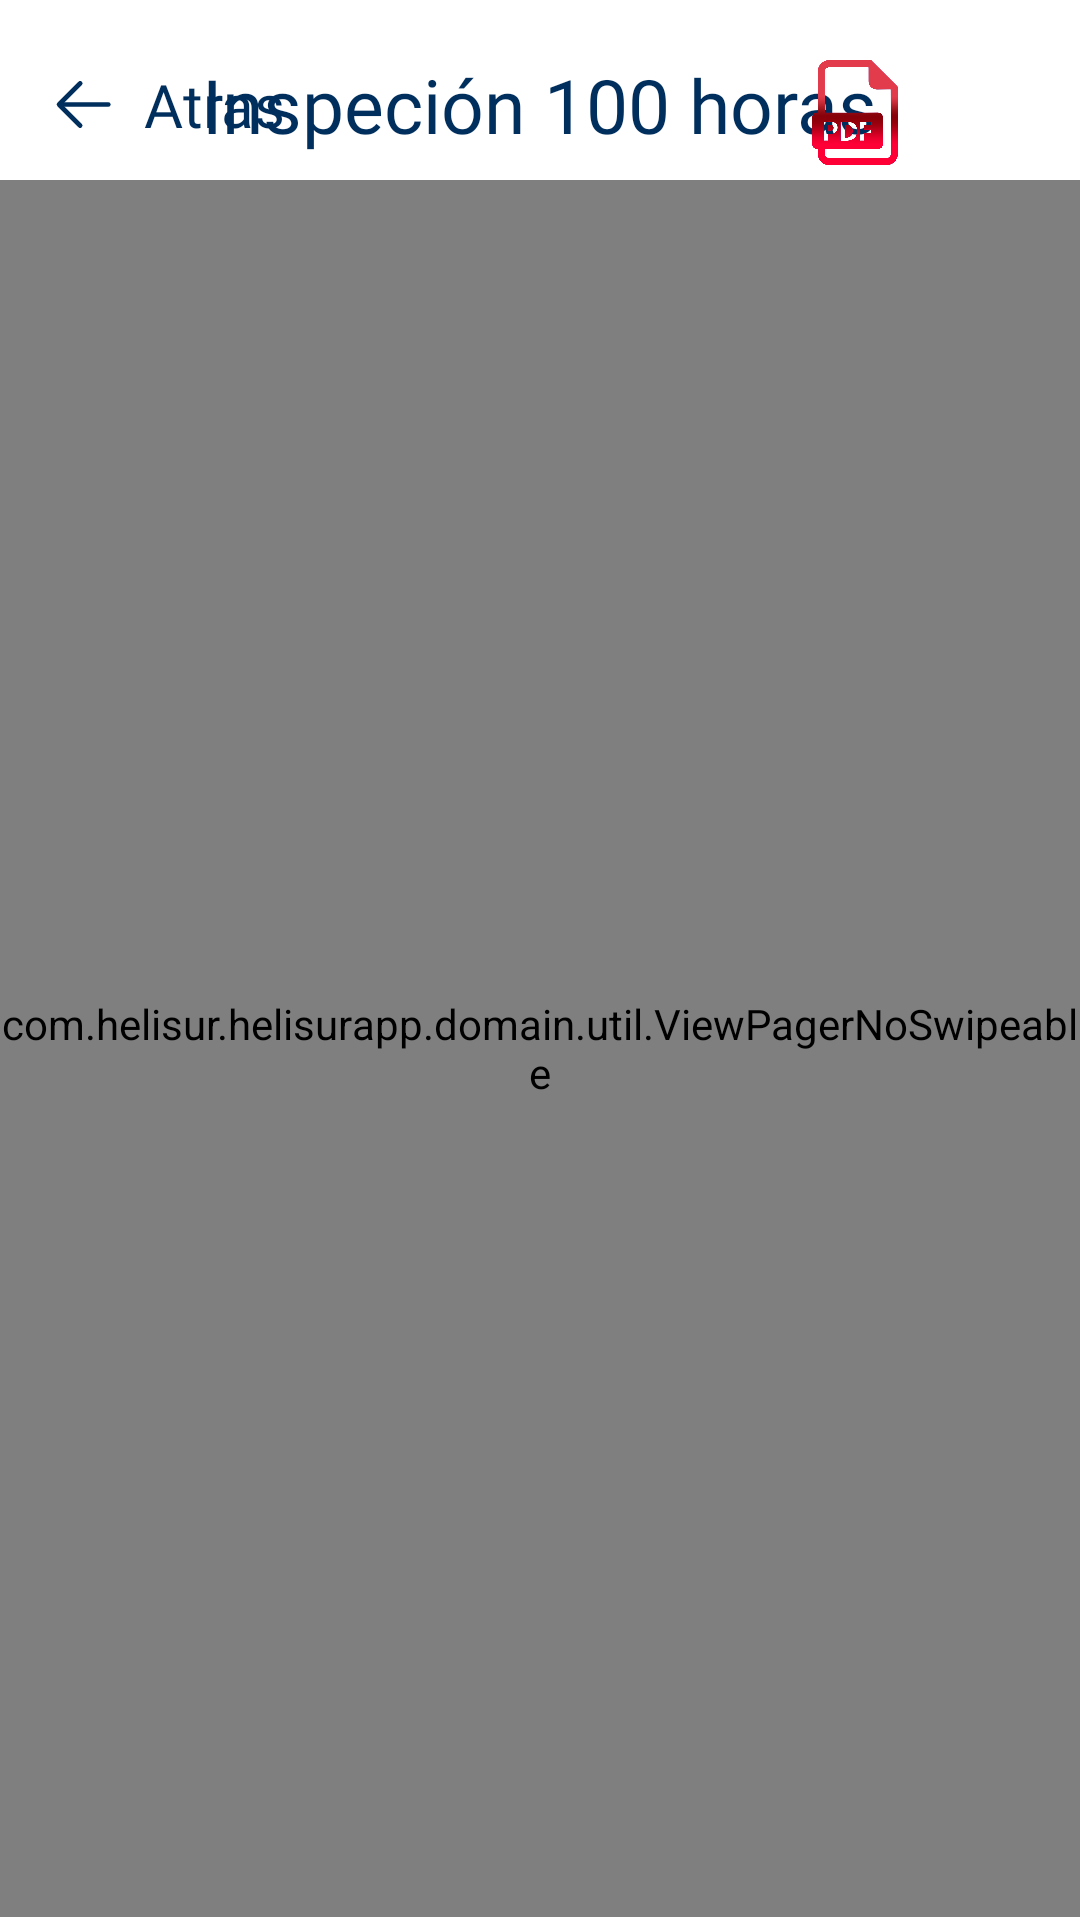

Layout XML and referenced resources for this Android screen:
<!-- AndroidManifest.xml: application theme Theme.Helisur -->
<!-- res/layout/tabs_inspeccion_100horas.xml -->
<?xml version="1.0" encoding="utf-8"?>
<LinearLayout xmlns:android="http://schemas.android.com/apk/res/android"
    xmlns:app="http://schemas.android.com/apk/res-auto"
    android:layout_width="match_parent"
    android:layout_height="wrap_content"
    android:orientation="vertical"
    android:weightSum="14"
    android:background="@color/white">

    <RelativeLayout
        android:layout_width="match_parent"
        android:layout_height="50dp"
        android:orientation="horizontal"
        android:layout_marginTop="10dp"
        android:layout_marginBottom="0dp">

        <LinearLayout
            android:layout_width="wrap_content"
            android:layout_height="match_parent"
            android:orientation="horizontal"
            android:layout_marginStart="10dp"
            android:clickable="true"
            android:id="@+id/llBack"
            android:gravity="center">

            <ImageView
                android:layout_width="35dp"
                android:layout_height="25dp"
                android:contentDescription="Regresar"
                android:src="@drawable/ic_back"/>

            <TextView
                android:layout_width="wrap_content"
                android:layout_height="wrap_content"
                android:layout_gravity="center"
                android:layout_marginStart="3dp"
                android:fontFamily="@font/robotoregular"
                android:text="Atras"
                android:textColor="@color/titulo_pantalla_general"
                android:textSize="20dp"
                android:layout_centerInParent="true"/>


        </LinearLayout>



        <TextView
            android:id="@+id/tvTituloFormato"
            android:layout_width="wrap_content"
            android:layout_height="wrap_content"
            android:layout_gravity="center"
            android:layout_marginTop="5dp"
            android:fontFamily="@font/robotobold"
            android:text="Inspeción 100 horas"
            android:textColor="@color/titulo_pantalla_general"
            android:textSize="25dp"
            android:layout_centerInParent="true"/>


        <LinearLayout
            android:layout_width="wrap_content"
            android:layout_height="wrap_content"
            android:layout_gravity="center"
            android:layout_centerInParent="true"
            android:layout_alignParentRight="true"
            android:layout_marginTop="5dp"
            android:layout_marginRight="20dp">




            <ImageView
                android:id="@+id/btnPdf"
                android:layout_width="50dp"
                android:layout_height="50dp"
                android:src="@drawable/icon_pdf"
                android:layout_marginRight="30dp"/>

            <TextView
                android:id="@+id/tvPaginaFormato"
                android:layout_width="wrap_content"
                android:layout_height="wrap_content"
                android:layout_gravity="center"
                android:fontFamily="@font/robotoregular"
                android:text=""
                android:textColor="@color/titulo_pantalla_general"
                android:textSize="17dp" />



        </LinearLayout>






    </RelativeLayout>




    <FrameLayout
        android:id="@+id/containerViewHome"
        android:layout_width="match_parent"
        android:layout_height="match_parent"
        android:layout_marginBottom="1dp"
        android:background="@color/white">

        <com.helisur.helisurapp.domain.util.ViewPagerNoSwipeable
            android:id="@+id/viewpager"
            android:layout_width="match_parent"
            android:layout_height="match_parent">

        </com.helisur.helisurapp.domain.util.ViewPagerNoSwipeable>
    </FrameLayout>



</LinearLayout>
<!-- resources referenced by this layout -->
<resources>
  <color name="titulo_pantalla_general">@color/principal</color>
  <color name="white">#FFFFFFFF</color>
  <!-- drawable ic_back (drawable) -->
  <vector xmlns:android="http://schemas.android.com/apk/res/android"
      android:width="800dp"
      android:height="800dp"
      android:viewportWidth="1024"
      android:viewportHeight="1024">
    <path
        android:pathData="M224,480h640a32,32 0,1 1,0 64H224a32,32 0,0 1,0 -64z"
        android:fillColor="@color/titulo_pantalla_general"/>
    <path
        android:pathData="m237.2,512 l265.4,265.3a32,32 0,0 1,-45.3 45.3l-288,-288a32,32 0,0 1,0 -45.3l288,-288a32,32 0,1 1,45.3 45.3L237.2,512z"
        android:fillColor="@color/titulo_pantalla_general"/>
  </vector>
  <!-- drawable icon_pdf: webp bitmap (drawable, 36318 bytes) -->
  <style name="Theme.Helisur" parent="Theme.MaterialComponents.DayNight.DarkActionBar">
          
          <item name="colorPrimary">@color/purple_500</item>
          <item name="colorPrimaryVariant">@color/purple_700</item>
          <item name="colorOnPrimary">@color/white</item>
          
          <item name="colorSecondary">@color/teal_200</item>
          <item name="colorSecondaryVariant">@color/teal_700</item>
          <item name="colorOnSecondary">@color/black</item>
          
          <item name="android:statusBarColor">?attr/colorPrimaryVariant</item>
          
      </style>
  <color name="principal">#002f5e</color>
  <color name="purple_500">#FF6200EE</color>
  <color name="purple_700">#FF3700B3</color>
  <color name="teal_200">#FF03DAC5</color>
  <color name="teal_700">#1A4905</color>
  <color name="black">#FF000000</color>
</resources>
